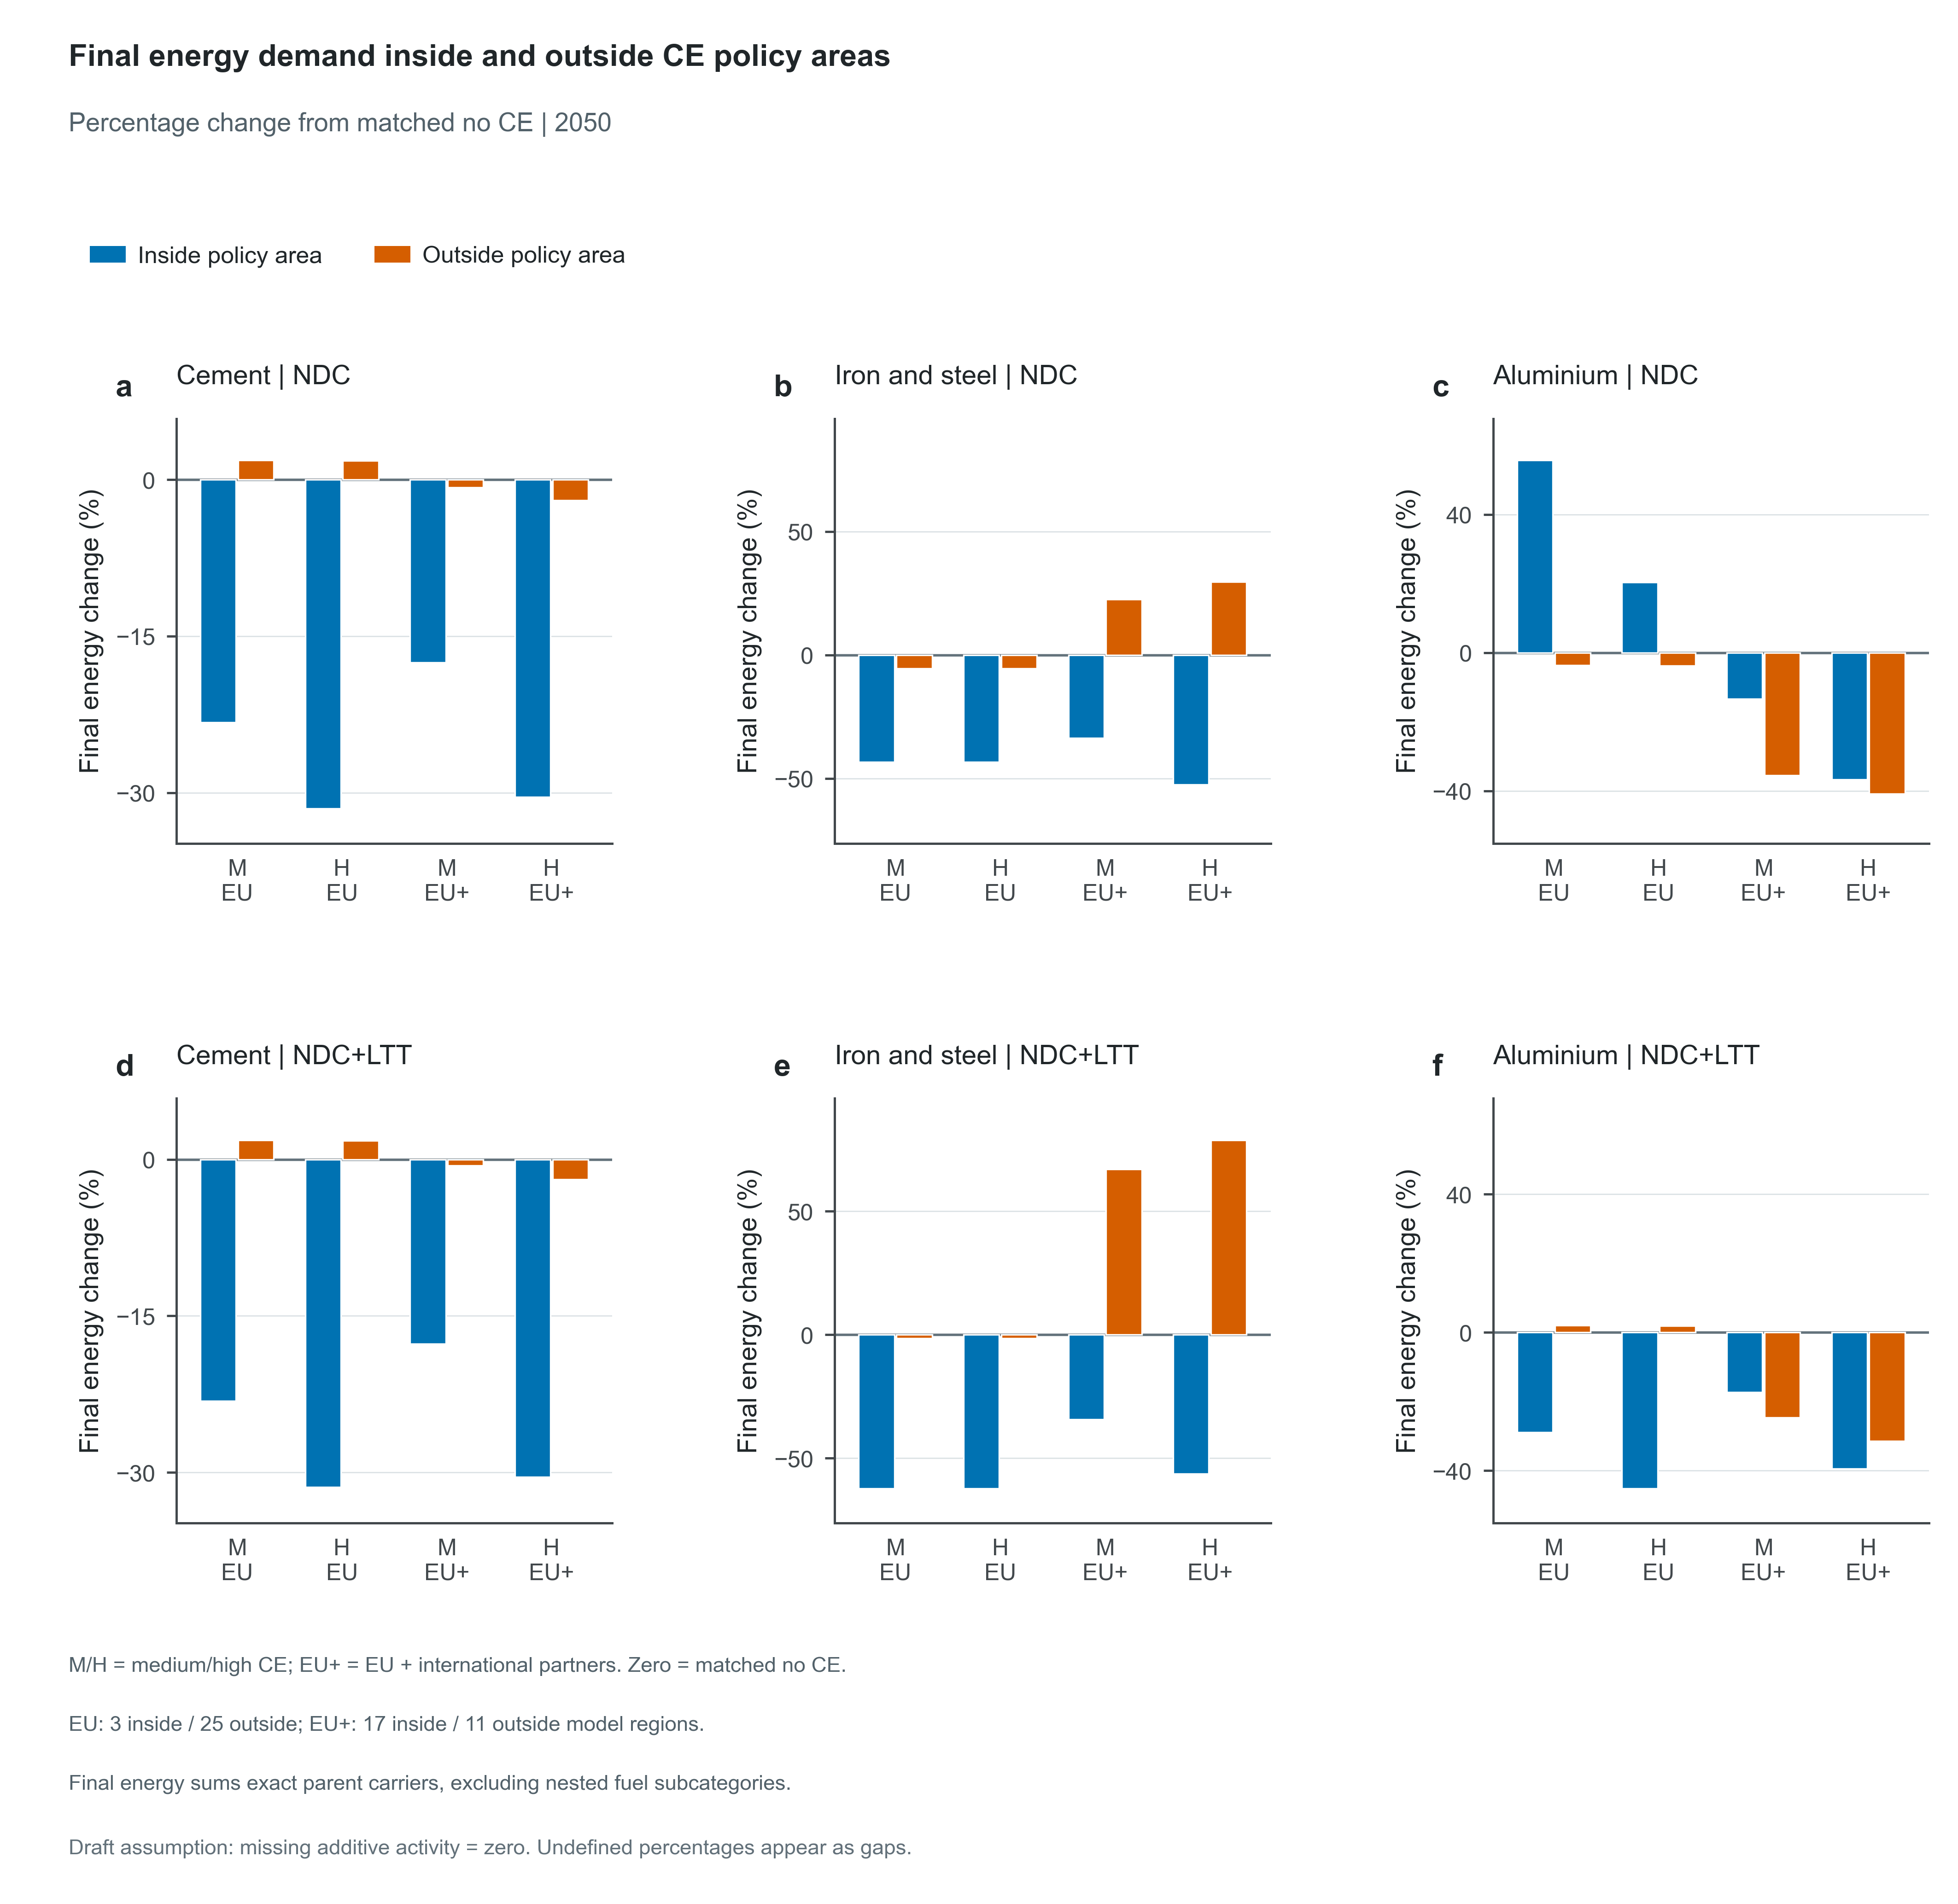

The file beside this chart, header and first rows:
Scenario, ClimatePathway, CE, Policy, Panel, Scope, PolicyArea, Sector, Series, Year, ScenarioValue, ReferenceValue, ReferenceScenario, ReferenceYear, SourceRegions, RegionCount, SourceVariables, SourceCoefficients, Numerator, NumeratorUnit, Offset, Metric, Value, Unit
ndc_medce_eu, NDC, Medium CE, EU, medce_eu, a, Inside policy area, EU, Cement, Inside policy area, 2050, 0.3653, 0.4759, ndc_noce, 2050, ["EUE", "EUM", "EUW"], 3, ["Final Energy|Industry|Non-Metallic Min…, [1, 1, 1, 1], -0.1106, EJ/yr, 0, Final energy percentage change, -23.24, %
ndc_medce_eu, NDC, Medium CE, EU, medce_eu, a, Inside policy area, EU, Cement, Inside policy area, 2050, 0.3653, 0.4759, ndc_noce, 2050, ["EUE", "EUM", "EUW"], 3, ["Final Energy|Industry|Non-Metallic Min…, [1, 1, 1, 1], -0.1106, EJ/yr, 0, Final energy absolute change, -0.1106, EJ/yr
ndc_medce_eu, NDC, Medium CE, EU, medce_eu, a, Outside policy area, EU, Cement, Outside policy area, 2050, 9.883, 9.704, ndc_noce, 2050, ["AFE", "AFN", "AFW", "AFZ", "ANZ", "ASC…, 25, ["Final Energy|Industry|Non-Metallic Min…, [1, 1, 1, 1], 0.1796, EJ/yr, 0, Final energy percentage change, 1.851, %
ndc_medce_eu, NDC, Medium CE, EU, medce_eu, a, Outside policy area, EU, Cement, Outside policy area, 2050, 9.883, 9.704, ndc_noce, 2050, ["AFE", "AFN", "AFW", "AFZ", "ANZ", "ASC…, 25, ["Final Energy|Industry|Non-Metallic Min…, [1, 1, 1, 1], 0.1796, EJ/yr, 0, Final energy absolute change, 0.1796, EJ/yr
ndc_highce_eu, NDC, High CE, EU, highce_eu, a, Inside policy area, EU, Cement, Inside policy area, 2050, 0.3259, 0.4759, ndc_noce, 2050, ["EUE", "EUM", "EUW"], 3, ["Final Energy|Industry|Non-Metallic Min…, [1, 1, 1, 1], -0.15, EJ/yr, 0, Final energy percentage change, -31.52, %
ndc_highce_eu, NDC, High CE, EU, highce_eu, a, Inside policy area, EU, Cement, Inside policy area, 2050, 0.3259, 0.4759, ndc_noce, 2050, ["EUE", "EUM", "EUW"], 3, ["Final Energy|Industry|Non-Metallic Min…, [1, 1, 1, 1], -0.15, EJ/yr, 0, Final energy absolute change, -0.15, EJ/yr
ndc_highce_eu, NDC, High CE, EU, highce_eu, a, Outside policy area, EU, Cement, Outside policy area, 2050, 9.879, 9.704, ndc_noce, 2050, ["AFE", "AFN", "AFW", "AFZ", "ANZ", "ASC…, 25, ["Final Energy|Industry|Non-Metallic Min…, [1, 1, 1, 1], 0.1751, EJ/yr, 0, Final energy percentage change, 1.805, %
ndc_highce_eu, NDC, High CE, EU, highce_eu, a, Outside policy area, EU, Cement, Outside policy area, 2050, 9.879, 9.704, ndc_noce, 2050, ["AFE", "AFN", "AFW", "AFZ", "ANZ", "ASC…, 25, ["Final Energy|Industry|Non-Metallic Min…, [1, 1, 1, 1], 0.1751, EJ/yr, 0, Final energy absolute change, 0.1751, EJ/yr
ndc_medce_gbl, NDC, Medium CE, EU + partners, medce_gbl, a, Inside policy area, EU + partners, Cement, Inside policy area, 2050, 5.569, 6.752, ndc_noce, 2050, ["ANZ", "BRA", "CAN", "CHL", "CHN", "ENE…, 17, ["Final Energy|Industry|Non-Metallic Min…, [1, 1, 1, 1], -1.184, EJ/yr, 0, Final energy percentage change, -17.53, %
ndc_medce_gbl, NDC, Medium CE, EU + partners, medce_gbl, a, Inside policy area, EU + partners, Cement, Inside policy area, 2050, 5.569, 6.752, ndc_noce, 2050, ["ANZ", "BRA", "CAN", "CHL", "CHN", "ENE…, 17, ["Final Energy|Industry|Non-Metallic Min…, [1, 1, 1, 1], -1.184, EJ/yr, 0, Final energy absolute change, -1.184, EJ/yr
ndc_medce_gbl, NDC, Medium CE, EU + partners, medce_gbl, a, Outside policy area, EU + partners, Cement, Outside policy area, 2050, 3.403, 3.427, ndc_noce, 2050, ["AFE", "AFN", "AFW", "AFZ", "ASC", "ASE…, 11, ["Final Energy|Industry|Non-Metallic Min…, [1, 1, 1, 1], -0.0247, EJ/yr, 0, Final energy percentage change, -0.7206, %
ndc_medce_gbl, NDC, Medium CE, EU + partners, medce_gbl, a, Outside policy area, EU + partners, Cement, Outside policy area, 2050, 3.403, 3.427, ndc_noce, 2050, ["AFE", "AFN", "AFW", "AFZ", "ASC", "ASE…, 11, ["Final Energy|Industry|Non-Metallic Min…, [1, 1, 1, 1], -0.0247, EJ/yr, 0, Final energy absolute change, -0.0247, EJ/yr
ndc_highce_gbl, NDC, High CE, EU + partners, highce_gbl, a, Inside policy area, EU + partners, Cement, Inside policy area, 2050, 4.7, 6.752, ndc_noce, 2050, ["ANZ", "BRA", "CAN", "CHL", "CHN", "ENE…, 17, ["Final Energy|Industry|Non-Metallic Min…, [1, 1, 1, 1], -2.052, EJ/yr, 0, Final energy percentage change, -30.39, %
ndc_highce_gbl, NDC, High CE, EU + partners, highce_gbl, a, Inside policy area, EU + partners, Cement, Inside policy area, 2050, 4.7, 6.752, ndc_noce, 2050, ["ANZ", "BRA", "CAN", "CHL", "CHN", "ENE…, 17, ["Final Energy|Industry|Non-Metallic Min…, [1, 1, 1, 1], -2.052, EJ/yr, 0, Final energy absolute change, -2.052, EJ/yr
ndc_highce_gbl, NDC, High CE, EU + partners, highce_gbl, a, Outside policy area, EU + partners, Cement, Outside policy area, 2050, 3.36, 3.427, ndc_noce, 2050, ["AFE", "AFN", "AFW", "AFZ", "ASC", "ASE…, 11, ["Final Energy|Industry|Non-Metallic Min…, [1, 1, 1, 1], -0.06748, EJ/yr, 0, Final energy percentage change, -1.969, %
ndc_highce_gbl, NDC, High CE, EU + partners, highce_gbl, a, Outside policy area, EU + partners, Cement, Outside policy area, 2050, 3.36, 3.427, ndc_noce, 2050, ["AFE", "AFN", "AFW", "AFZ", "ASC", "ASE…, 11, ["Final Energy|Industry|Non-Metallic Min…, [1, 1, 1, 1], -0.06748, EJ/yr, 0, Final energy absolute change, -0.06748, EJ/yr
ndc_medce_eu, NDC, Medium CE, EU, medce_eu, b, Inside policy area, EU, Iron and steel, Inside policy area, 2050, 0.209, 0.3687, ndc_noce, 2050, ["EUE", "EUM", "EUW"], 3, ["Final Energy|Industry|Iron and Steel|E…, [1, 1, 1, 1, 1], -0.1597, EJ/yr, 0, Final energy percentage change, -43.3, %
ndc_medce_eu, NDC, Medium CE, EU, medce_eu, b, Inside policy area, EU, Iron and steel, Inside policy area, 2050, 0.209, 0.3687, ndc_noce, 2050, ["EUE", "EUM", "EUW"], 3, ["Final Energy|Industry|Iron and Steel|E…, [1, 1, 1, 1, 1], -0.1597, EJ/yr, 0, Final energy absolute change, -0.1597, EJ/yr
ndc_medce_eu, NDC, Medium CE, EU, medce_eu, b, Outside policy area, EU, Iron and steel, Outside policy area, 2050, 19.15, 20.24, ndc_noce, 2050, ["AFE", "AFN", "AFW", "AFZ", "ANZ", "ASC…, 25, ["Final Energy|Industry|Iron and Steel|E…, [1, 1, 1, 1, 1], -1.094, EJ/yr, 0, Final energy percentage change, -5.406, %
ndc_medce_eu, NDC, Medium CE, EU, medce_eu, b, Outside policy area, EU, Iron and steel, Outside policy area, 2050, 19.15, 20.24, ndc_noce, 2050, ["AFE", "AFN", "AFW", "AFZ", "ANZ", "ASC…, 25, ["Final Energy|Industry|Iron and Steel|E…, [1, 1, 1, 1, 1], -1.094, EJ/yr, 0, Final energy absolute change, -1.094, EJ/yr
ndc_highce_eu, NDC, High CE, EU, highce_eu, b, Inside policy area, EU, Iron and steel, Inside policy area, 2050, 0.2091, 0.3687, ndc_noce, 2050, ["EUE", "EUM", "EUW"], 3, ["Final Energy|Industry|Iron and Steel|E…, [1, 1, 1, 1, 1], -0.1596, EJ/yr, 0, Final energy percentage change, -43.29, %
ndc_highce_eu, NDC, High CE, EU, highce_eu, b, Inside policy area, EU, Iron and steel, Inside policy area, 2050, 0.2091, 0.3687, ndc_noce, 2050, ["EUE", "EUM", "EUW"], 3, ["Final Energy|Industry|Iron and Steel|E…, [1, 1, 1, 1, 1], -0.1596, EJ/yr, 0, Final energy absolute change, -0.1596, EJ/yr
ndc_highce_eu, NDC, High CE, EU, highce_eu, b, Outside policy area, EU, Iron and steel, Outside policy area, 2050, 19.15, 20.24, ndc_noce, 2050, ["AFE", "AFN", "AFW", "AFZ", "ANZ", "ASC…, 25, ["Final Energy|Industry|Iron and Steel|E…, [1, 1, 1, 1, 1], -1.093, EJ/yr, 0, Final energy percentage change, -5.4, %
ndc_highce_eu, NDC, High CE, EU, highce_eu, b, Outside policy area, EU, Iron and steel, Outside policy area, 2050, 19.15, 20.24, ndc_noce, 2050, ["AFE", "AFN", "AFW", "AFZ", "ANZ", "ASC…, 25, ["Final Energy|Industry|Iron and Steel|E…, [1, 1, 1, 1, 1], -1.093, EJ/yr, 0, Final energy absolute change, -1.093, EJ/yr
ndc_medce_gbl, NDC, Medium CE, EU + partners, medce_gbl, b, Inside policy area, EU + partners, Iron and steel, Inside policy area, 2050, 12.77, 19.25, ndc_noce, 2050, ["ANZ", "BRA", "CAN", "CHL", "CHN", "ENE…, 17, ["Final Energy|Industry|Iron and Steel|E…, [1, 1, 1, 1, 1], -6.487, EJ/yr, 0, Final energy percentage change, -33.69, %
ndc_medce_gbl, NDC, Medium CE, EU + partners, medce_gbl, b, Inside policy area, EU + partners, Iron and steel, Inside policy area, 2050, 12.77, 19.25, ndc_noce, 2050, ["ANZ", "BRA", "CAN", "CHL", "CHN", "ENE…, 17, ["Final Energy|Industry|Iron and Steel|E…, [1, 1, 1, 1, 1], -6.487, EJ/yr, 0, Final energy absolute change, -6.487, EJ/yr
ndc_medce_gbl, NDC, Medium CE, EU + partners, medce_gbl, b, Outside policy area, EU + partners, Iron and steel, Outside policy area, 2050, 1.662, 1.356, ndc_noce, 2050, ["AFE", "AFN", "AFW", "AFZ", "ASC", "ASE…, 11, ["Final Energy|Industry|Iron and Steel|E…, [1, 1, 1, 1, 1], 0.3058, EJ/yr, 0, Final energy percentage change, 22.55, %
ndc_medce_gbl, NDC, Medium CE, EU + partners, medce_gbl, b, Outside policy area, EU + partners, Iron and steel, Outside policy area, 2050, 1.662, 1.356, ndc_noce, 2050, ["AFE", "AFN", "AFW", "AFZ", "ASC", "ASE…, 11, ["Final Energy|Industry|Iron and Steel|E…, [1, 1, 1, 1, 1], 0.3058, EJ/yr, 0, Final energy absolute change, 0.3058, EJ/yr
ndc_highce_gbl, NDC, High CE, EU + partners, highce_gbl, b, Inside policy area, EU + partners, Iron and steel, Inside policy area, 2050, 9.15, 19.25, ndc_noce, 2050, ["ANZ", "BRA", "CAN", "CHL", "CHN", "ENE…, 17, ["Final Energy|Industry|Iron and Steel|E…, [1, 1, 1, 1, 1], -10.1, EJ/yr, 0, Final energy percentage change, -52.48, %
ndc_highce_gbl, NDC, High CE, EU + partners, highce_gbl, b, Inside policy area, EU + partners, Iron and steel, Inside policy area, 2050, 9.15, 19.25, ndc_noce, 2050, ["ANZ", "BRA", "CAN", "CHL", "CHN", "ENE…, 17, ["Final Energy|Industry|Iron and Steel|E…, [1, 1, 1, 1, 1], -10.1, EJ/yr, 0, Final energy absolute change, -10.1, EJ/yr
ndc_highce_gbl, NDC, High CE, EU + partners, highce_gbl, b, Outside policy area, EU + partners, Iron and steel, Outside policy area, 2050, 1.757, 1.356, ndc_noce, 2050, ["AFE", "AFN", "AFW", "AFZ", "ASC", "ASE…, 11, ["Final Energy|Industry|Iron and Steel|E…, [1, 1, 1, 1, 1], 0.401, EJ/yr, 0, Final energy percentage change, 29.58, %
ndc_highce_gbl, NDC, High CE, EU + partners, highce_gbl, b, Outside policy area, EU + partners, Iron and steel, Outside policy area, 2050, 1.757, 1.356, ndc_noce, 2050, ["AFE", "AFN", "AFW", "AFZ", "ASC", "ASE…, 11, ["Final Energy|Industry|Iron and Steel|E…, [1, 1, 1, 1, 1], 0.401, EJ/yr, 0, Final energy absolute change, 0.401, EJ/yr
ndc_medce_eu, NDC, Medium CE, EU, medce_eu, c, Inside policy area, EU, Aluminium, Inside policy area, 2050, 0.3551, 0.2281, ndc_noce, 2050, ["EUE", "EUM", "EUW"], 3, ["Final Energy|Industry|Non-Ferrous Meta…, [1, 1, 1, 1, 1], 0.127, EJ/yr, 0, Final energy percentage change, 55.67, %
ndc_medce_eu, NDC, Medium CE, EU, medce_eu, c, Inside policy area, EU, Aluminium, Inside policy area, 2050, 0.3551, 0.2281, ndc_noce, 2050, ["EUE", "EUM", "EUW"], 3, ["Final Energy|Industry|Non-Ferrous Meta…, [1, 1, 1, 1, 1], 0.127, EJ/yr, 0, Final energy absolute change, 0.127, EJ/yr
ndc_medce_eu, NDC, Medium CE, EU, medce_eu, c, Outside policy area, EU, Aluminium, Outside policy area, 2050, 4.783, 4.961, ndc_noce, 2050, ["AFE", "AFN", "AFW", "AFZ", "ANZ", "ASC…, 25, ["Final Energy|Industry|Non-Ferrous Meta…, [1, 1, 1, 1, 1], -0.1781, EJ/yr, 0, Final energy percentage change, -3.589, %
ndc_medce_eu, NDC, Medium CE, EU, medce_eu, c, Outside policy area, EU, Aluminium, Outside policy area, 2050, 4.783, 4.961, ndc_noce, 2050, ["AFE", "AFN", "AFW", "AFZ", "ANZ", "ASC…, 25, ["Final Energy|Industry|Non-Ferrous Meta…, [1, 1, 1, 1, 1], -0.1781, EJ/yr, 0, Final energy absolute change, -0.1781, EJ/yr
ndc_highce_eu, NDC, High CE, EU, highce_eu, c, Inside policy area, EU, Aluminium, Inside policy area, 2050, 0.2747, 0.2281, ndc_noce, 2050, ["EUE", "EUM", "EUW"], 3, ["Final Energy|Industry|Non-Ferrous Meta…, [1, 1, 1, 1, 1], 0.04659, EJ/yr, 0, Final energy percentage change, 20.42, %
ndc_highce_eu, NDC, High CE, EU, highce_eu, c, Inside policy area, EU, Aluminium, Inside policy area, 2050, 0.2747, 0.2281, ndc_noce, 2050, ["EUE", "EUM", "EUW"], 3, ["Final Energy|Industry|Non-Ferrous Meta…, [1, 1, 1, 1, 1], 0.04659, EJ/yr, 0, Final energy absolute change, 0.04659, EJ/yr
ndc_highce_eu, NDC, High CE, EU, highce_eu, c, Outside policy area, EU, Aluminium, Outside policy area, 2050, 4.775, 4.961, ndc_noce, 2050, ["AFE", "AFN", "AFW", "AFZ", "ANZ", "ASC…, 25, ["Final Energy|Industry|Non-Ferrous Meta…, [1, 1, 1, 1, 1], -0.1861, EJ/yr, 0, Final energy percentage change, -3.751, %
ndc_highce_eu, NDC, High CE, EU, highce_eu, c, Outside policy area, EU, Aluminium, Outside policy area, 2050, 4.775, 4.961, ndc_noce, 2050, ["AFE", "AFN", "AFW", "AFZ", "ANZ", "ASC…, 25, ["Final Energy|Industry|Non-Ferrous Meta…, [1, 1, 1, 1, 1], -0.1861, EJ/yr, 0, Final energy absolute change, -0.1861, EJ/yr
ndc_medce_gbl, NDC, Medium CE, EU + partners, medce_gbl, c, Inside policy area, EU + partners, Aluminium, Inside policy area, 2050, 3.375, 3.898, ndc_noce, 2050, ["ANZ", "BRA", "CAN", "CHL", "CHN", "ENE…, 17, ["Final Energy|Industry|Non-Ferrous Meta…, [1, 1, 1, 1, 1], -0.5229, EJ/yr, 0, Final energy percentage change, -13.42, %
ndc_medce_gbl, NDC, Medium CE, EU + partners, medce_gbl, c, Inside policy area, EU + partners, Aluminium, Inside policy area, 2050, 3.375, 3.898, ndc_noce, 2050, ["ANZ", "BRA", "CAN", "CHL", "CHN", "ENE…, 17, ["Final Energy|Industry|Non-Ferrous Meta…, [1, 1, 1, 1, 1], -0.5229, EJ/yr, 0, Final energy absolute change, -0.5229, EJ/yr
ndc_medce_gbl, NDC, Medium CE, EU + partners, medce_gbl, c, Outside policy area, EU + partners, Aluminium, Outside policy area, 2050, 0.8326, 1.291, ndc_noce, 2050, ["AFE", "AFN", "AFW", "AFZ", "ASC", "ASE…, 11, ["Final Energy|Industry|Non-Ferrous Meta…, [1, 1, 1, 1, 1], -0.4581, EJ/yr, 0, Final energy percentage change, -35.49, %
ndc_medce_gbl, NDC, Medium CE, EU + partners, medce_gbl, c, Outside policy area, EU + partners, Aluminium, Outside policy area, 2050, 0.8326, 1.291, ndc_noce, 2050, ["AFE", "AFN", "AFW", "AFZ", "ASC", "ASE…, 11, ["Final Energy|Industry|Non-Ferrous Meta…, [1, 1, 1, 1, 1], -0.4581, EJ/yr, 0, Final energy absolute change, -0.4581, EJ/yr
ndc_highce_gbl, NDC, High CE, EU + partners, highce_gbl, c, Inside policy area, EU + partners, Aluminium, Inside policy area, 2050, 2.466, 3.898, ndc_noce, 2050, ["ANZ", "BRA", "CAN", "CHL", "CHN", "ENE…, 17, ["Final Energy|Industry|Non-Ferrous Meta…, [1, 1, 1, 1, 1], -1.432, EJ/yr, 0, Final energy percentage change, -36.73, %
ndc_highce_gbl, NDC, High CE, EU + partners, highce_gbl, c, Inside policy area, EU + partners, Aluminium, Inside policy area, 2050, 2.466, 3.898, ndc_noce, 2050, ["ANZ", "BRA", "CAN", "CHL", "CHN", "ENE…, 17, ["Final Energy|Industry|Non-Ferrous Meta…, [1, 1, 1, 1, 1], -1.432, EJ/yr, 0, Final energy absolute change, -1.432, EJ/yr
ndc_highce_gbl, NDC, High CE, EU + partners, highce_gbl, c, Outside policy area, EU + partners, Aluminium, Outside policy area, 2050, 0.7629, 1.291, ndc_noce, 2050, ["AFE", "AFN", "AFW", "AFZ", "ASC", "ASE…, 11, ["Final Energy|Industry|Non-Ferrous Meta…, [1, 1, 1, 1, 1], -0.5278, EJ/yr, 0, Final energy percentage change, -40.89, %
ndc_highce_gbl, NDC, High CE, EU + partners, highce_gbl, c, Outside policy area, EU + partners, Aluminium, Outside policy area, 2050, 0.7629, 1.291, ndc_noce, 2050, ["AFE", "AFN", "AFW", "AFZ", "ASC", "ASE…, 11, ["Final Energy|Industry|Non-Ferrous Meta…, [1, 1, 1, 1, 1], -0.5278, EJ/yr, 0, Final energy absolute change, -0.5278, EJ/yr
baseline_medce_eu, NDC+LTT, Medium CE, EU, medce_eu, d, Inside policy area, EU, Cement, Inside policy area, 2050, 0.3595, 0.4677, baseline_noce, 2050, ["EUE", "EUM", "EUW"], 3, ["Final Energy|Industry|Non-Metallic Min…, [1, 1, 1, 1], -0.1082, EJ/yr, 0, Final energy percentage change, -23.13, %
baseline_medce_eu, NDC+LTT, Medium CE, EU, medce_eu, d, Inside policy area, EU, Cement, Inside policy area, 2050, 0.3595, 0.4677, baseline_noce, 2050, ["EUE", "EUM", "EUW"], 3, ["Final Energy|Industry|Non-Metallic Min…, [1, 1, 1, 1], -0.1082, EJ/yr, 0, Final energy absolute change, -0.1082, EJ/yr
baseline_medce_eu, NDC+LTT, Medium CE, EU, medce_eu, d, Outside policy area, EU, Cement, Outside policy area, 2050, 9.906, 9.727, baseline_noce, 2050, ["AFE", "AFN", "AFW", "AFZ", "ANZ", "ASC…, 25, ["Final Energy|Industry|Non-Metallic Min…, [1, 1, 1, 1], 0.1796, EJ/yr, 0, Final energy percentage change, 1.846, %
baseline_medce_eu, NDC+LTT, Medium CE, EU, medce_eu, d, Outside policy area, EU, Cement, Outside policy area, 2050, 9.906, 9.727, baseline_noce, 2050, ["AFE", "AFN", "AFW", "AFZ", "ANZ", "ASC…, 25, ["Final Energy|Industry|Non-Metallic Min…, [1, 1, 1, 1], 0.1796, EJ/yr, 0, Final energy absolute change, 0.1796, EJ/yr
baseline_highce_eu, NDC+LTT, High CE, EU, highce_eu, d, Inside policy area, EU, Cement, Inside policy area, 2050, 0.3209, 0.4677, baseline_noce, 2050, ["EUE", "EUM", "EUW"], 3, ["Final Energy|Industry|Non-Metallic Min…, [1, 1, 1, 1], -0.1468, EJ/yr, 0, Final energy percentage change, -31.39, %
baseline_highce_eu, NDC+LTT, High CE, EU, highce_eu, d, Inside policy area, EU, Cement, Inside policy area, 2050, 0.3209, 0.4677, baseline_noce, 2050, ["EUE", "EUM", "EUW"], 3, ["Final Energy|Industry|Non-Metallic Min…, [1, 1, 1, 1], -0.1468, EJ/yr, 0, Final energy absolute change, -0.1468, EJ/yr
baseline_highce_eu, NDC+LTT, High CE, EU, highce_eu, d, Outside policy area, EU, Cement, Outside policy area, 2050, 9.902, 9.727, baseline_noce, 2050, ["AFE", "AFN", "AFW", "AFZ", "ANZ", "ASC…, 25, ["Final Energy|Industry|Non-Metallic Min…, [1, 1, 1, 1], 0.1753, EJ/yr, 0, Final energy percentage change, 1.802, %
baseline_highce_eu, NDC+LTT, High CE, EU, highce_eu, d, Outside policy area, EU, Cement, Outside policy area, 2050, 9.902, 9.727, baseline_noce, 2050, ["AFE", "AFN", "AFW", "AFZ", "ANZ", "ASC…, 25, ["Final Energy|Industry|Non-Metallic Min…, [1, 1, 1, 1], 0.1753, EJ/yr, 0, Final energy absolute change, 0.1753, EJ/yr
baseline_medce_gbl, NDC+LTT, Medium CE, EU + partners, medce_gbl, d, Inside policy area, EU + partners, Cement, Inside policy area, 2050, 5.553, 6.746, baseline_noce, 2050, ["ANZ", "BRA", "CAN", "CHL", "CHN", "ENE…, 17, ["Final Energy|Industry|Non-Metallic Min…, [1, 1, 1, 1], -1.193, EJ/yr, 0, Final energy percentage change, -17.68, %
baseline_medce_gbl, NDC+LTT, Medium CE, EU + partners, medce_gbl, d, Inside policy area, EU + partners, Cement, Inside policy area, 2050, 5.553, 6.746, baseline_noce, 2050, ["ANZ", "BRA", "CAN", "CHL", "CHN", "ENE…, 17, ["Final Energy|Industry|Non-Metallic Min…, [1, 1, 1, 1], -1.193, EJ/yr, 0, Final energy absolute change, -1.193, EJ/yr
baseline_medce_gbl, NDC+LTT, Medium CE, EU + partners, medce_gbl, d, Outside policy area, EU + partners, Cement, Outside policy area, 2050, 3.428, 3.448, baseline_noce, 2050, ["AFE", "AFN", "AFW", "AFZ", "ASC", "ASE…, 11, ["Final Energy|Industry|Non-Metallic Min…, [1, 1, 1, 1], -0.02053, EJ/yr, 0, Final energy percentage change, -0.5954, %
baseline_medce_gbl, NDC+LTT, Medium CE, EU + partners, medce_gbl, d, Outside policy area, EU + partners, Cement, Outside policy area, 2050, 3.428, 3.448, baseline_noce, 2050, ["AFE", "AFN", "AFW", "AFZ", "ASC", "ASE…, 11, ["Final Energy|Industry|Non-Metallic Min…, [1, 1, 1, 1], -0.02053, EJ/yr, 0, Final energy absolute change, -0.02053, EJ/yr
... 36 more rows
